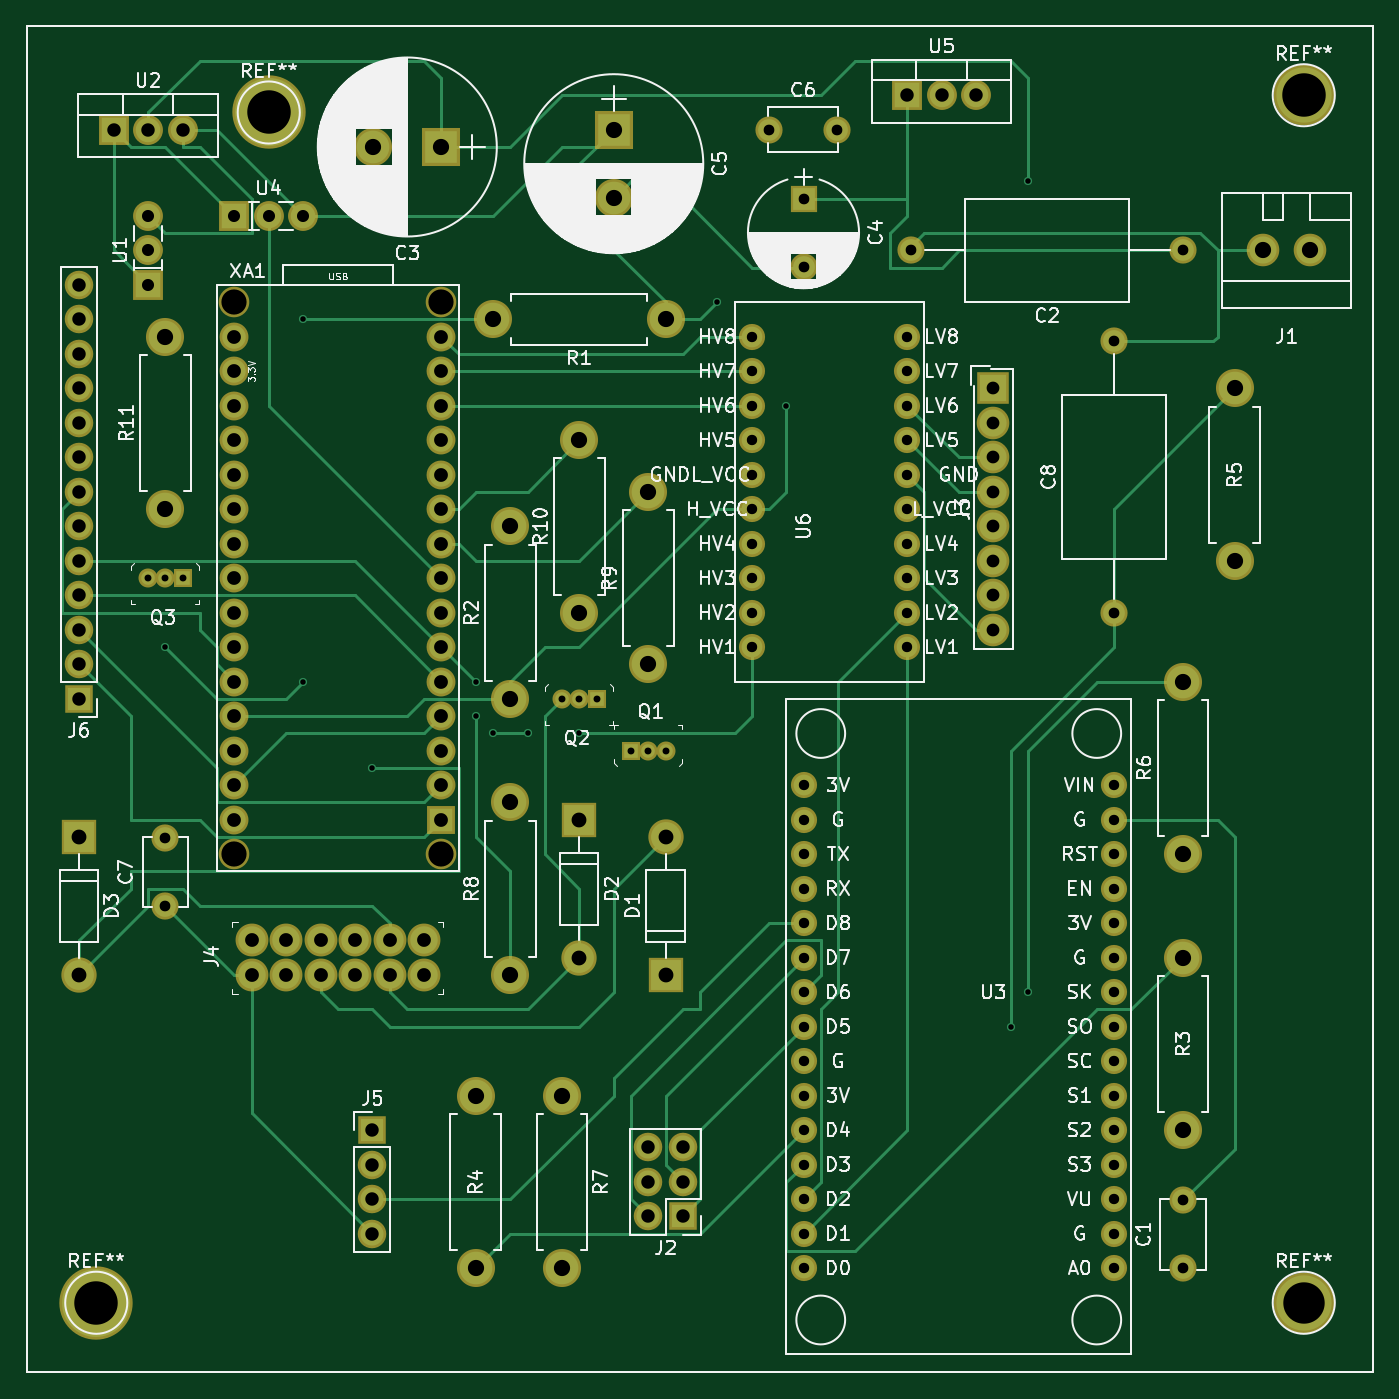
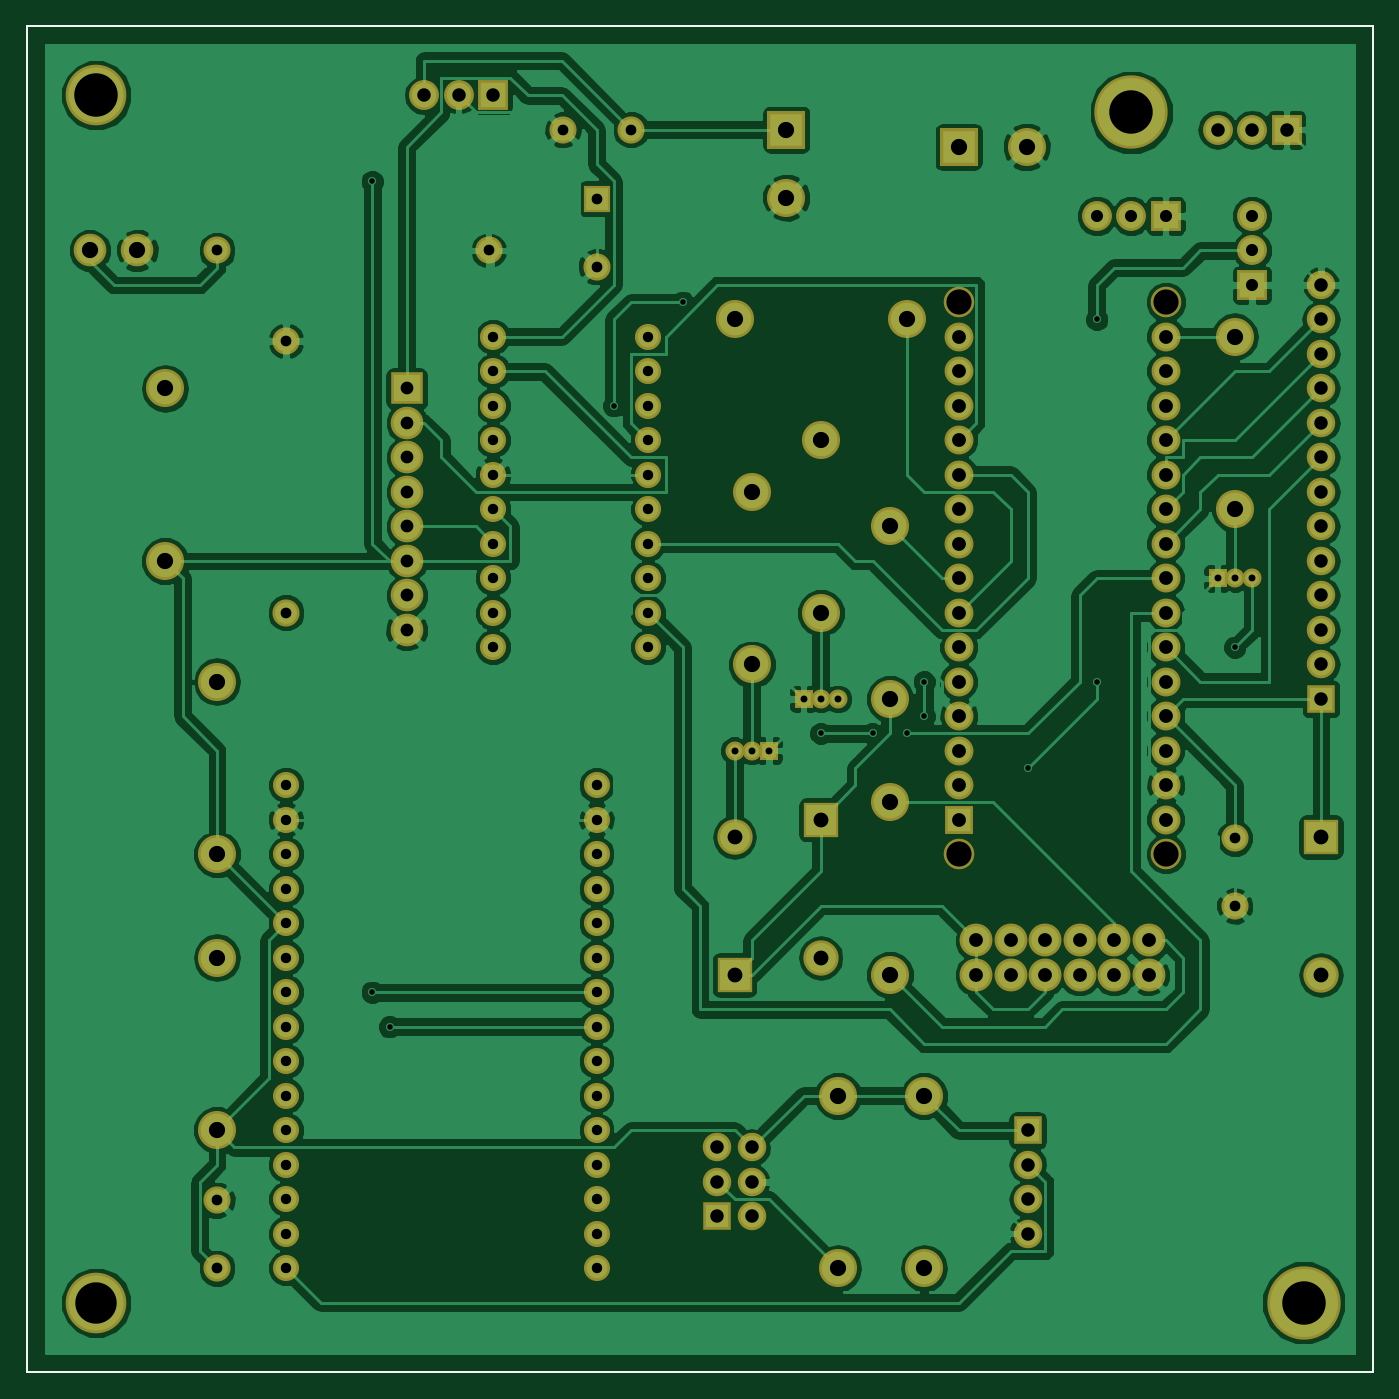
Circuit board: 9 layer files. Board 99.1 x 99.1 mm.
- bottom_copper: BrauNxGen-B.Cu.gbr (158237 bytes)
- bottom_mask: BrauNxGen-B.Mask.gbr (6528 bytes)
- bottom_silk: BrauNxGen-B.SilkS.gbr (636 bytes)
- outline: BrauNxGen-Edge.Cuts.gbr (636 bytes)
- top_copper: BrauNxGen-F.Cu.gbr (17271 bytes)
- top_mask: BrauNxGen-F.Mask.gbr (6528 bytes)
- top_silk: BrauNxGen-F.SilkS.gbr (106140 bytes)
- drill: BrauNxGen-NPTH.drl (190 bytes)
- drill: BrauNxGen.drl (2628 bytes)

=== bottom_copper: BrauNxGen-B.Cu.gbr (158237 bytes, source omitted) ===
=== bottom_mask: BrauNxGen-B.Mask.gbr ===
%TF.GenerationSoftware,KiCad,Pcbnew,4.0.7*%
%TF.CreationDate,2018-09-08T06:02:45+02:00*%
%TF.ProjectId,BrauNxGen,427261754E7847656E2E6B696361645F,rev?*%
%TF.FileFunction,Soldermask,Bot*%
%FSLAX46Y46*%
G04 Gerber Fmt 4.6, Leading zero omitted, Abs format (unit mm)*
G04 Created by KiCad (PCBNEW 4.0.7) date 09/08/18 06:02:45*
%MOMM*%
%LPD*%
G01*
G04 APERTURE LIST*
%ADD10C,0.100000*%
%ADD11C,0.150000*%
%ADD12C,2.127200*%
%ADD13R,2.127200X2.127200*%
%ADD14C,2.250000*%
%ADD15C,2.000000*%
%ADD16O,2.000000X2.000000*%
%ADD17R,2.800000X2.800000*%
%ADD18C,2.800000*%
%ADD19R,2.000000X2.000000*%
%ADD20R,2.600000X2.600000*%
%ADD21O,2.600000X2.600000*%
%ADD22C,2.398980*%
%ADD23R,2.400000X2.400000*%
%ADD24C,2.400000*%
%ADD25O,2.800000X2.800000*%
%ADD26C,1.924000*%
%ADD27C,2.420000*%
%ADD28R,1.400000X1.400000*%
%ADD29C,1.400000*%
%ADD30R,2.200000X2.200000*%
%ADD31O,2.200000X2.200000*%
%ADD32C,2.200000*%
%ADD33R,2.100000X2.100000*%
%ADD34O,2.100000X2.100000*%
%ADD35C,4.464000*%
%ADD36C,5.400000*%
G04 APERTURE END LIST*
D10*
D11*
X82550000Y-130810000D02*
X82550000Y-31750000D01*
X181610000Y-130810000D02*
X82550000Y-130810000D01*
X82550000Y-31750000D02*
X181610000Y-31750000D01*
X181610000Y-130810000D02*
X181610000Y-31750000D01*
D12*
X97790000Y-90170000D03*
X97790000Y-87630000D03*
X97790000Y-85090000D03*
X97790000Y-82550000D03*
X97790000Y-80010000D03*
X97790000Y-77470000D03*
X97790000Y-74930000D03*
X97790000Y-72390000D03*
X97790000Y-69850000D03*
X97790000Y-67310000D03*
X97790000Y-64770000D03*
X97790000Y-62230000D03*
X97790000Y-59690000D03*
X97790000Y-57150000D03*
X97790000Y-54610000D03*
X113030000Y-54610000D03*
X113030000Y-57150000D03*
X113030000Y-59690000D03*
X113030000Y-62230000D03*
X113030000Y-64770000D03*
X113030000Y-67310000D03*
X113030000Y-69850000D03*
X113030000Y-72390000D03*
X113030000Y-74930000D03*
X113030000Y-77470000D03*
X113030000Y-80010000D03*
X113030000Y-82550000D03*
X113030000Y-85090000D03*
X113030000Y-87630000D03*
D13*
X113030000Y-90170000D03*
D14*
X113030000Y-92710000D03*
X97790000Y-92710000D03*
X113030000Y-52070000D03*
X97790000Y-52070000D03*
D15*
X167640000Y-123190000D03*
X167640000Y-118190000D03*
X167640000Y-48260000D03*
D16*
X147640000Y-48260000D03*
D17*
X113030000Y-40640000D03*
D18*
X108030000Y-40640000D03*
D19*
X139700000Y-44450000D03*
D15*
X139700000Y-49450000D03*
D17*
X125730000Y-39370000D03*
D18*
X125730000Y-44370000D03*
D15*
X137160000Y-39370000D03*
X142160000Y-39370000D03*
X92710000Y-96520000D03*
X92710000Y-91520000D03*
D20*
X129540000Y-101600000D03*
D21*
X129540000Y-91440000D03*
D20*
X86360000Y-91440000D03*
D21*
X86360000Y-101600000D03*
D22*
X173509940Y-48260000D03*
X177010060Y-48260000D03*
D23*
X153670000Y-58420000D03*
D24*
X153670000Y-60960000D03*
X153670000Y-63500000D03*
X153670000Y-66040000D03*
X153670000Y-68580000D03*
X153670000Y-71120000D03*
X153670000Y-73660000D03*
X153670000Y-76200000D03*
D18*
X129540000Y-53340000D03*
D25*
X116840000Y-53340000D03*
D18*
X118110000Y-81280000D03*
D25*
X118110000Y-68580000D03*
D18*
X167640000Y-113030000D03*
D25*
X167640000Y-100330000D03*
D18*
X115570000Y-110490000D03*
D25*
X115570000Y-123190000D03*
D18*
X171450000Y-71120000D03*
D25*
X171450000Y-58420000D03*
D18*
X167640000Y-92710000D03*
D25*
X167640000Y-80010000D03*
D18*
X121920000Y-110490000D03*
D25*
X121920000Y-123190000D03*
D18*
X118110000Y-101600000D03*
D25*
X118110000Y-88900000D03*
D18*
X128270000Y-78740000D03*
D25*
X128270000Y-66040000D03*
D18*
X123190000Y-74930000D03*
D25*
X123190000Y-62230000D03*
D18*
X92710000Y-67310000D03*
D25*
X92710000Y-54610000D03*
D26*
X162560000Y-123190000D03*
X162560000Y-120650000D03*
X162560000Y-118110000D03*
X162560000Y-115570000D03*
X162560000Y-113030000D03*
X162560000Y-110490000D03*
X162560000Y-107950000D03*
X162560000Y-105410000D03*
X162560000Y-102870000D03*
X162560000Y-100330000D03*
X162560000Y-97790000D03*
X162560000Y-95250000D03*
X162560000Y-92710000D03*
X162560000Y-90170000D03*
X162560000Y-87630000D03*
X139700000Y-87630000D03*
X139700000Y-90170000D03*
X139700000Y-92710000D03*
X139700000Y-95250000D03*
X139700000Y-97790000D03*
X139700000Y-100330000D03*
X139700000Y-102870000D03*
X139700000Y-105410000D03*
X139700000Y-107950000D03*
X139700000Y-110490000D03*
X139700000Y-113030000D03*
X139700000Y-115570000D03*
X139700000Y-118110000D03*
X139700000Y-120650000D03*
X139700000Y-123190000D03*
X147320000Y-77470000D03*
X147320000Y-74930000D03*
X147320000Y-72390000D03*
X147320000Y-69850000D03*
X147320000Y-67310000D03*
X147320000Y-64770000D03*
X147320000Y-62230000D03*
X147320000Y-59690000D03*
X147320000Y-57150000D03*
X147320000Y-54610000D03*
X135890000Y-54610000D03*
X135890000Y-57150000D03*
X135890000Y-59690000D03*
X135890000Y-62230000D03*
X135890000Y-64770000D03*
X135890000Y-67310000D03*
X135890000Y-69850000D03*
X135890000Y-72390000D03*
X135890000Y-74930000D03*
X135890000Y-77470000D03*
D15*
X162560000Y-74930000D03*
D16*
X162560000Y-54930000D03*
D20*
X123190000Y-90170000D03*
D21*
X123190000Y-100330000D03*
D27*
X99060000Y-101600000D03*
X101600000Y-101600000D03*
X104140000Y-101600000D03*
X106680000Y-101600000D03*
X109220000Y-101600000D03*
X111760000Y-101600000D03*
X111760000Y-99060000D03*
X109220000Y-99060000D03*
X106680000Y-99060000D03*
X104140000Y-99060000D03*
X101600000Y-99060000D03*
X99060000Y-99060000D03*
D28*
X127000000Y-85090000D03*
D29*
X128270000Y-85090000D03*
X129540000Y-85090000D03*
D28*
X124460000Y-81280000D03*
D29*
X123190000Y-81280000D03*
X121920000Y-81280000D03*
D28*
X93980000Y-72390000D03*
D29*
X92710000Y-72390000D03*
X91440000Y-72390000D03*
D30*
X88900000Y-39370000D03*
D31*
X91440000Y-39370000D03*
X93980000Y-39370000D03*
D30*
X147320000Y-36830000D03*
D31*
X149860000Y-36830000D03*
X152400000Y-36830000D03*
D30*
X91440000Y-50800000D03*
D32*
X91440000Y-48260000D03*
X91440000Y-45720000D03*
D30*
X97790000Y-45720000D03*
D32*
X100330000Y-45720000D03*
X102870000Y-45720000D03*
D33*
X130810000Y-119380000D03*
D34*
X128270000Y-119380000D03*
X130810000Y-116840000D03*
X128270000Y-116840000D03*
X130810000Y-114300000D03*
X128270000Y-114300000D03*
D33*
X107950000Y-113030000D03*
D34*
X107950000Y-115570000D03*
X107950000Y-118110000D03*
X107950000Y-120650000D03*
D33*
X86360000Y-81280000D03*
D34*
X86360000Y-78740000D03*
X86360000Y-76200000D03*
X86360000Y-73660000D03*
X86360000Y-71120000D03*
X86360000Y-68580000D03*
X86360000Y-66040000D03*
X86360000Y-63500000D03*
X86360000Y-60960000D03*
X86360000Y-58420000D03*
X86360000Y-55880000D03*
X86360000Y-53340000D03*
X86360000Y-50800000D03*
D35*
X176530000Y-36830000D03*
X176530000Y-125730000D03*
D36*
X100330000Y-38100000D03*
X87630000Y-125730000D03*
M02*

=== bottom_silk: BrauNxGen-B.SilkS.gbr ===
%TF.GenerationSoftware,KiCad,Pcbnew,4.0.7*%
%TF.CreationDate,2018-09-08T06:02:45+02:00*%
%TF.ProjectId,BrauNxGen,427261754E7847656E2E6B696361645F,rev?*%
%TF.FileFunction,Legend,Bot*%
%FSLAX46Y46*%
G04 Gerber Fmt 4.6, Leading zero omitted, Abs format (unit mm)*
G04 Created by KiCad (PCBNEW 4.0.7) date 09/08/18 06:02:45*
%MOMM*%
%LPD*%
G01*
G04 APERTURE LIST*
%ADD10C,0.100000*%
%ADD11C,0.150000*%
G04 APERTURE END LIST*
D10*
D11*
X82550000Y-130810000D02*
X82550000Y-31750000D01*
X181610000Y-130810000D02*
X82550000Y-130810000D01*
X82550000Y-31750000D02*
X181610000Y-31750000D01*
X181610000Y-130810000D02*
X181610000Y-31750000D01*
M02*

=== outline: BrauNxGen-Edge.Cuts.gbr ===
%TF.GenerationSoftware,KiCad,Pcbnew,4.0.7*%
%TF.CreationDate,2018-09-08T06:02:45+02:00*%
%TF.ProjectId,BrauNxGen,427261754E7847656E2E6B696361645F,rev?*%
%TF.FileFunction,Profile,NP*%
%FSLAX46Y46*%
G04 Gerber Fmt 4.6, Leading zero omitted, Abs format (unit mm)*
G04 Created by KiCad (PCBNEW 4.0.7) date 09/08/18 06:02:45*
%MOMM*%
%LPD*%
G01*
G04 APERTURE LIST*
%ADD10C,0.100000*%
%ADD11C,0.150000*%
G04 APERTURE END LIST*
D10*
D11*
X82550000Y-130810000D02*
X82550000Y-31750000D01*
X181610000Y-130810000D02*
X82550000Y-130810000D01*
X82550000Y-31750000D02*
X181610000Y-31750000D01*
X181610000Y-130810000D02*
X181610000Y-31750000D01*
M02*

=== top_copper: BrauNxGen-F.Cu.gbr (17271 bytes, source omitted) ===
=== top_mask: BrauNxGen-F.Mask.gbr ===
%TF.GenerationSoftware,KiCad,Pcbnew,4.0.7*%
%TF.CreationDate,2018-09-08T06:02:45+02:00*%
%TF.ProjectId,BrauNxGen,427261754E7847656E2E6B696361645F,rev?*%
%TF.FileFunction,Soldermask,Top*%
%FSLAX46Y46*%
G04 Gerber Fmt 4.6, Leading zero omitted, Abs format (unit mm)*
G04 Created by KiCad (PCBNEW 4.0.7) date 09/08/18 06:02:45*
%MOMM*%
%LPD*%
G01*
G04 APERTURE LIST*
%ADD10C,0.100000*%
%ADD11C,0.150000*%
%ADD12C,2.127200*%
%ADD13R,2.127200X2.127200*%
%ADD14C,2.250000*%
%ADD15C,2.000000*%
%ADD16O,2.000000X2.000000*%
%ADD17R,2.800000X2.800000*%
%ADD18C,2.800000*%
%ADD19R,2.000000X2.000000*%
%ADD20R,2.600000X2.600000*%
%ADD21O,2.600000X2.600000*%
%ADD22C,2.398980*%
%ADD23R,2.400000X2.400000*%
%ADD24C,2.400000*%
%ADD25O,2.800000X2.800000*%
%ADD26C,1.924000*%
%ADD27C,2.420000*%
%ADD28R,1.400000X1.400000*%
%ADD29C,1.400000*%
%ADD30R,2.200000X2.200000*%
%ADD31O,2.200000X2.200000*%
%ADD32C,2.200000*%
%ADD33R,2.100000X2.100000*%
%ADD34O,2.100000X2.100000*%
%ADD35C,4.464000*%
%ADD36C,5.400000*%
G04 APERTURE END LIST*
D10*
D11*
X82550000Y-130810000D02*
X82550000Y-31750000D01*
X181610000Y-130810000D02*
X82550000Y-130810000D01*
X82550000Y-31750000D02*
X181610000Y-31750000D01*
X181610000Y-130810000D02*
X181610000Y-31750000D01*
D12*
X97790000Y-90170000D03*
X97790000Y-87630000D03*
X97790000Y-85090000D03*
X97790000Y-82550000D03*
X97790000Y-80010000D03*
X97790000Y-77470000D03*
X97790000Y-74930000D03*
X97790000Y-72390000D03*
X97790000Y-69850000D03*
X97790000Y-67310000D03*
X97790000Y-64770000D03*
X97790000Y-62230000D03*
X97790000Y-59690000D03*
X97790000Y-57150000D03*
X97790000Y-54610000D03*
X113030000Y-54610000D03*
X113030000Y-57150000D03*
X113030000Y-59690000D03*
X113030000Y-62230000D03*
X113030000Y-64770000D03*
X113030000Y-67310000D03*
X113030000Y-69850000D03*
X113030000Y-72390000D03*
X113030000Y-74930000D03*
X113030000Y-77470000D03*
X113030000Y-80010000D03*
X113030000Y-82550000D03*
X113030000Y-85090000D03*
X113030000Y-87630000D03*
D13*
X113030000Y-90170000D03*
D14*
X113030000Y-92710000D03*
X97790000Y-92710000D03*
X113030000Y-52070000D03*
X97790000Y-52070000D03*
D15*
X167640000Y-123190000D03*
X167640000Y-118190000D03*
X167640000Y-48260000D03*
D16*
X147640000Y-48260000D03*
D17*
X113030000Y-40640000D03*
D18*
X108030000Y-40640000D03*
D19*
X139700000Y-44450000D03*
D15*
X139700000Y-49450000D03*
D17*
X125730000Y-39370000D03*
D18*
X125730000Y-44370000D03*
D15*
X137160000Y-39370000D03*
X142160000Y-39370000D03*
X92710000Y-96520000D03*
X92710000Y-91520000D03*
D20*
X129540000Y-101600000D03*
D21*
X129540000Y-91440000D03*
D20*
X86360000Y-91440000D03*
D21*
X86360000Y-101600000D03*
D22*
X173509940Y-48260000D03*
X177010060Y-48260000D03*
D23*
X153670000Y-58420000D03*
D24*
X153670000Y-60960000D03*
X153670000Y-63500000D03*
X153670000Y-66040000D03*
X153670000Y-68580000D03*
X153670000Y-71120000D03*
X153670000Y-73660000D03*
X153670000Y-76200000D03*
D18*
X129540000Y-53340000D03*
D25*
X116840000Y-53340000D03*
D18*
X118110000Y-81280000D03*
D25*
X118110000Y-68580000D03*
D18*
X167640000Y-113030000D03*
D25*
X167640000Y-100330000D03*
D18*
X115570000Y-110490000D03*
D25*
X115570000Y-123190000D03*
D18*
X171450000Y-71120000D03*
D25*
X171450000Y-58420000D03*
D18*
X167640000Y-92710000D03*
D25*
X167640000Y-80010000D03*
D18*
X121920000Y-110490000D03*
D25*
X121920000Y-123190000D03*
D18*
X118110000Y-101600000D03*
D25*
X118110000Y-88900000D03*
D18*
X128270000Y-78740000D03*
D25*
X128270000Y-66040000D03*
D18*
X123190000Y-74930000D03*
D25*
X123190000Y-62230000D03*
D18*
X92710000Y-67310000D03*
D25*
X92710000Y-54610000D03*
D26*
X162560000Y-123190000D03*
X162560000Y-120650000D03*
X162560000Y-118110000D03*
X162560000Y-115570000D03*
X162560000Y-113030000D03*
X162560000Y-110490000D03*
X162560000Y-107950000D03*
X162560000Y-105410000D03*
X162560000Y-102870000D03*
X162560000Y-100330000D03*
X162560000Y-97790000D03*
X162560000Y-95250000D03*
X162560000Y-92710000D03*
X162560000Y-90170000D03*
X162560000Y-87630000D03*
X139700000Y-87630000D03*
X139700000Y-90170000D03*
X139700000Y-92710000D03*
X139700000Y-95250000D03*
X139700000Y-97790000D03*
X139700000Y-100330000D03*
X139700000Y-102870000D03*
X139700000Y-105410000D03*
X139700000Y-107950000D03*
X139700000Y-110490000D03*
X139700000Y-113030000D03*
X139700000Y-115570000D03*
X139700000Y-118110000D03*
X139700000Y-120650000D03*
X139700000Y-123190000D03*
X147320000Y-77470000D03*
X147320000Y-74930000D03*
X147320000Y-72390000D03*
X147320000Y-69850000D03*
X147320000Y-67310000D03*
X147320000Y-64770000D03*
X147320000Y-62230000D03*
X147320000Y-59690000D03*
X147320000Y-57150000D03*
X147320000Y-54610000D03*
X135890000Y-54610000D03*
X135890000Y-57150000D03*
X135890000Y-59690000D03*
X135890000Y-62230000D03*
X135890000Y-64770000D03*
X135890000Y-67310000D03*
X135890000Y-69850000D03*
X135890000Y-72390000D03*
X135890000Y-74930000D03*
X135890000Y-77470000D03*
D15*
X162560000Y-74930000D03*
D16*
X162560000Y-54930000D03*
D20*
X123190000Y-90170000D03*
D21*
X123190000Y-100330000D03*
D27*
X99060000Y-101600000D03*
X101600000Y-101600000D03*
X104140000Y-101600000D03*
X106680000Y-101600000D03*
X109220000Y-101600000D03*
X111760000Y-101600000D03*
X111760000Y-99060000D03*
X109220000Y-99060000D03*
X106680000Y-99060000D03*
X104140000Y-99060000D03*
X101600000Y-99060000D03*
X99060000Y-99060000D03*
D28*
X127000000Y-85090000D03*
D29*
X128270000Y-85090000D03*
X129540000Y-85090000D03*
D28*
X124460000Y-81280000D03*
D29*
X123190000Y-81280000D03*
X121920000Y-81280000D03*
D28*
X93980000Y-72390000D03*
D29*
X92710000Y-72390000D03*
X91440000Y-72390000D03*
D30*
X88900000Y-39370000D03*
D31*
X91440000Y-39370000D03*
X93980000Y-39370000D03*
D30*
X147320000Y-36830000D03*
D31*
X149860000Y-36830000D03*
X152400000Y-36830000D03*
D30*
X91440000Y-50800000D03*
D32*
X91440000Y-48260000D03*
X91440000Y-45720000D03*
D30*
X97790000Y-45720000D03*
D32*
X100330000Y-45720000D03*
X102870000Y-45720000D03*
D33*
X130810000Y-119380000D03*
D34*
X128270000Y-119380000D03*
X130810000Y-116840000D03*
X128270000Y-116840000D03*
X130810000Y-114300000D03*
X128270000Y-114300000D03*
D33*
X107950000Y-113030000D03*
D34*
X107950000Y-115570000D03*
X107950000Y-118110000D03*
X107950000Y-120650000D03*
D33*
X86360000Y-81280000D03*
D34*
X86360000Y-78740000D03*
X86360000Y-76200000D03*
X86360000Y-73660000D03*
X86360000Y-71120000D03*
X86360000Y-68580000D03*
X86360000Y-66040000D03*
X86360000Y-63500000D03*
X86360000Y-60960000D03*
X86360000Y-58420000D03*
X86360000Y-55880000D03*
X86360000Y-53340000D03*
X86360000Y-50800000D03*
D35*
X176530000Y-36830000D03*
X176530000Y-125730000D03*
D36*
X100330000Y-38100000D03*
X87630000Y-125730000D03*
M02*

=== top_silk: BrauNxGen-F.SilkS.gbr (106140 bytes, source omitted) ===
=== drill: BrauNxGen-NPTH.drl ===
M48
;DRILL file {KiCad 4.0.7} date 09/08/18 06:04:24
;FORMAT={-:-/ absolute / inch / decimal}
FMAT,2
INCH,TZ
T1C0.073
%
G90
G05
M72
T1
X3.85Y-2.05
X3.85Y-3.65
X4.45Y-2.05
X4.45Y-3.65
T0
M30

=== drill: BrauNxGen.drl ===
M48
;DRILL file {KiCad 4.0.7} date 09/08/18 06:04:24
;FORMAT={-:-/ absolute / inch / decimal}
FMAT,2
INCH,TZ
T1C0.016
T2C0.020
T3C0.030
T4C0.031
T5C0.035
T6C0.037
T7C0.039
T8C0.040
T9C0.040
T10C0.043
T11C0.047
T12C0.047
T13C0.120
T14C0.126
%
G90
G05
M72
T1
X3.65Y-3.05
X4.05Y-2.1
X4.05Y-3.15
X4.25Y-3.4
X4.55Y-3.15
X4.55Y-3.25
X4.6Y-3.3
X4.7Y-3.3
X4.85Y-3.3
X5.25Y-2.05
X5.45Y-2.35
X6.1Y-4.15
X6.15Y-1.7
X6.15Y-4.05
T2
X3.6Y-2.85
X3.65Y-2.85
X3.7Y-2.85
X4.8Y-3.2
X4.85Y-3.2
X4.9Y-3.2
X5.Y-3.35
X5.05Y-3.35
X5.1Y-3.35
T3
X5.35Y-2.15
X5.35Y-2.25
X5.35Y-2.35
X5.35Y-2.45
X5.35Y-2.55
X5.35Y-2.65
X5.35Y-2.75
X5.35Y-2.85
X5.35Y-2.95
X5.35Y-3.05
X5.5Y-3.45
X5.5Y-3.55
X5.5Y-3.65
X5.5Y-3.75
X5.5Y-3.85
X5.5Y-3.95
X5.5Y-4.05
X5.5Y-4.15
X5.5Y-4.25
X5.5Y-4.35
X5.5Y-4.45
X5.5Y-4.55
X5.5Y-4.65
X5.5Y-4.75
X5.5Y-4.85
X5.8Y-2.15
X5.8Y-2.25
X5.8Y-2.35
X5.8Y-2.45
X5.8Y-2.55
X5.8Y-2.65
X5.8Y-2.75
X5.8Y-2.85
X5.8Y-2.95
X5.8Y-3.05
X6.4Y-3.45
X6.4Y-3.55
X6.4Y-3.65
X6.4Y-3.75
X6.4Y-3.85
X6.4Y-3.95
X6.4Y-4.05
X6.4Y-4.15
X6.4Y-4.25
X6.4Y-4.35
X6.4Y-4.45
X6.4Y-4.55
X6.4Y-4.65
X6.4Y-4.75
X6.4Y-4.85
T4
X3.65Y-3.6031
X3.65Y-3.8
X5.4Y-1.55
X5.5Y-1.75
X5.5Y-1.9469
X5.5969Y-1.55
X5.8126Y-1.9
X6.4Y-2.1626
X6.4Y-2.95
X6.6Y-1.9
X6.6Y-4.6531
X6.6Y-4.85
T5
X3.6Y-1.8
X3.6Y-1.9
X3.6Y-2.
X3.85Y-1.8
X3.95Y-1.8
X4.05Y-1.8
T6
X6.05Y-2.3
X6.05Y-2.4
X6.05Y-2.5
X6.05Y-2.6
X6.05Y-2.7
X6.05Y-2.8
X6.05Y-2.9
X6.05Y-3.
T7
X3.4Y-2.
X3.4Y-2.1
X3.4Y-2.2
X3.4Y-2.3
X3.4Y-2.4
X3.4Y-2.5
X3.4Y-2.6
X3.4Y-2.7
X3.4Y-2.8
X3.4Y-2.9
X3.4Y-3.
X3.4Y-3.1
X3.4Y-3.2
X3.5Y-1.55
X3.6Y-1.55
X3.7Y-1.55
X4.25Y-4.45
X4.25Y-4.55
X4.25Y-4.65
X4.25Y-4.75
X5.05Y-4.5
X5.05Y-4.6
X5.05Y-4.7
X5.15Y-4.5
X5.15Y-4.6
X5.15Y-4.7
X5.8Y-1.45
X5.9Y-1.45
X6.Y-1.45
T8
X3.85Y-2.15
X3.85Y-2.25
X3.85Y-2.35
X3.85Y-2.45
X3.85Y-2.55
X3.85Y-2.65
X3.85Y-2.75
X3.85Y-2.85
X3.85Y-2.95
X3.85Y-3.05
X3.85Y-3.15
X3.85Y-3.25
X3.85Y-3.35
X3.85Y-3.45
X3.85Y-3.55
X4.45Y-2.15
X4.45Y-2.25
X4.45Y-2.35
X4.45Y-2.45
X4.45Y-2.55
X4.45Y-2.65
X4.45Y-2.75
X4.45Y-2.85
X4.45Y-2.95
X4.45Y-3.05
X4.45Y-3.15
X4.45Y-3.25
X4.45Y-3.35
X4.45Y-3.45
X4.45Y-3.55
T9
X3.9Y-3.9
X3.9Y-4.
X4.Y-3.9
X4.Y-4.
X4.1Y-3.9
X4.1Y-4.
X4.2Y-3.9
X4.2Y-4.
X4.3Y-3.9
X4.3Y-4.
X4.4Y-3.9
X4.4Y-4.
T10
X3.4Y-3.6
X3.4Y-4.
X4.85Y-3.55
X4.85Y-3.95
X5.1Y-3.6
X5.1Y-4.
T11
X6.8311Y-1.9
X6.9689Y-1.9
T12
X3.65Y-2.15
X3.65Y-2.65
X4.2531Y-1.6
X4.45Y-1.6
X4.55Y-4.35
X4.55Y-4.85
X4.6Y-2.1
X4.65Y-2.7
X4.65Y-3.2
X4.65Y-3.5
X4.65Y-4.
X4.8Y-4.35
X4.8Y-4.85
X4.85Y-2.45
X4.85Y-2.95
X4.95Y-1.55
X4.95Y-1.7469
X5.05Y-2.6
X5.05Y-3.1
X5.1Y-2.1
X6.6Y-3.15
X6.6Y-3.65
X6.6Y-3.95
X6.6Y-4.45
X6.75Y-2.3
X6.75Y-2.8
T13
X6.95Y-4.95
T14
X3.45Y-4.95
X3.95Y-1.5
X6.95Y-1.45
T0
M30

